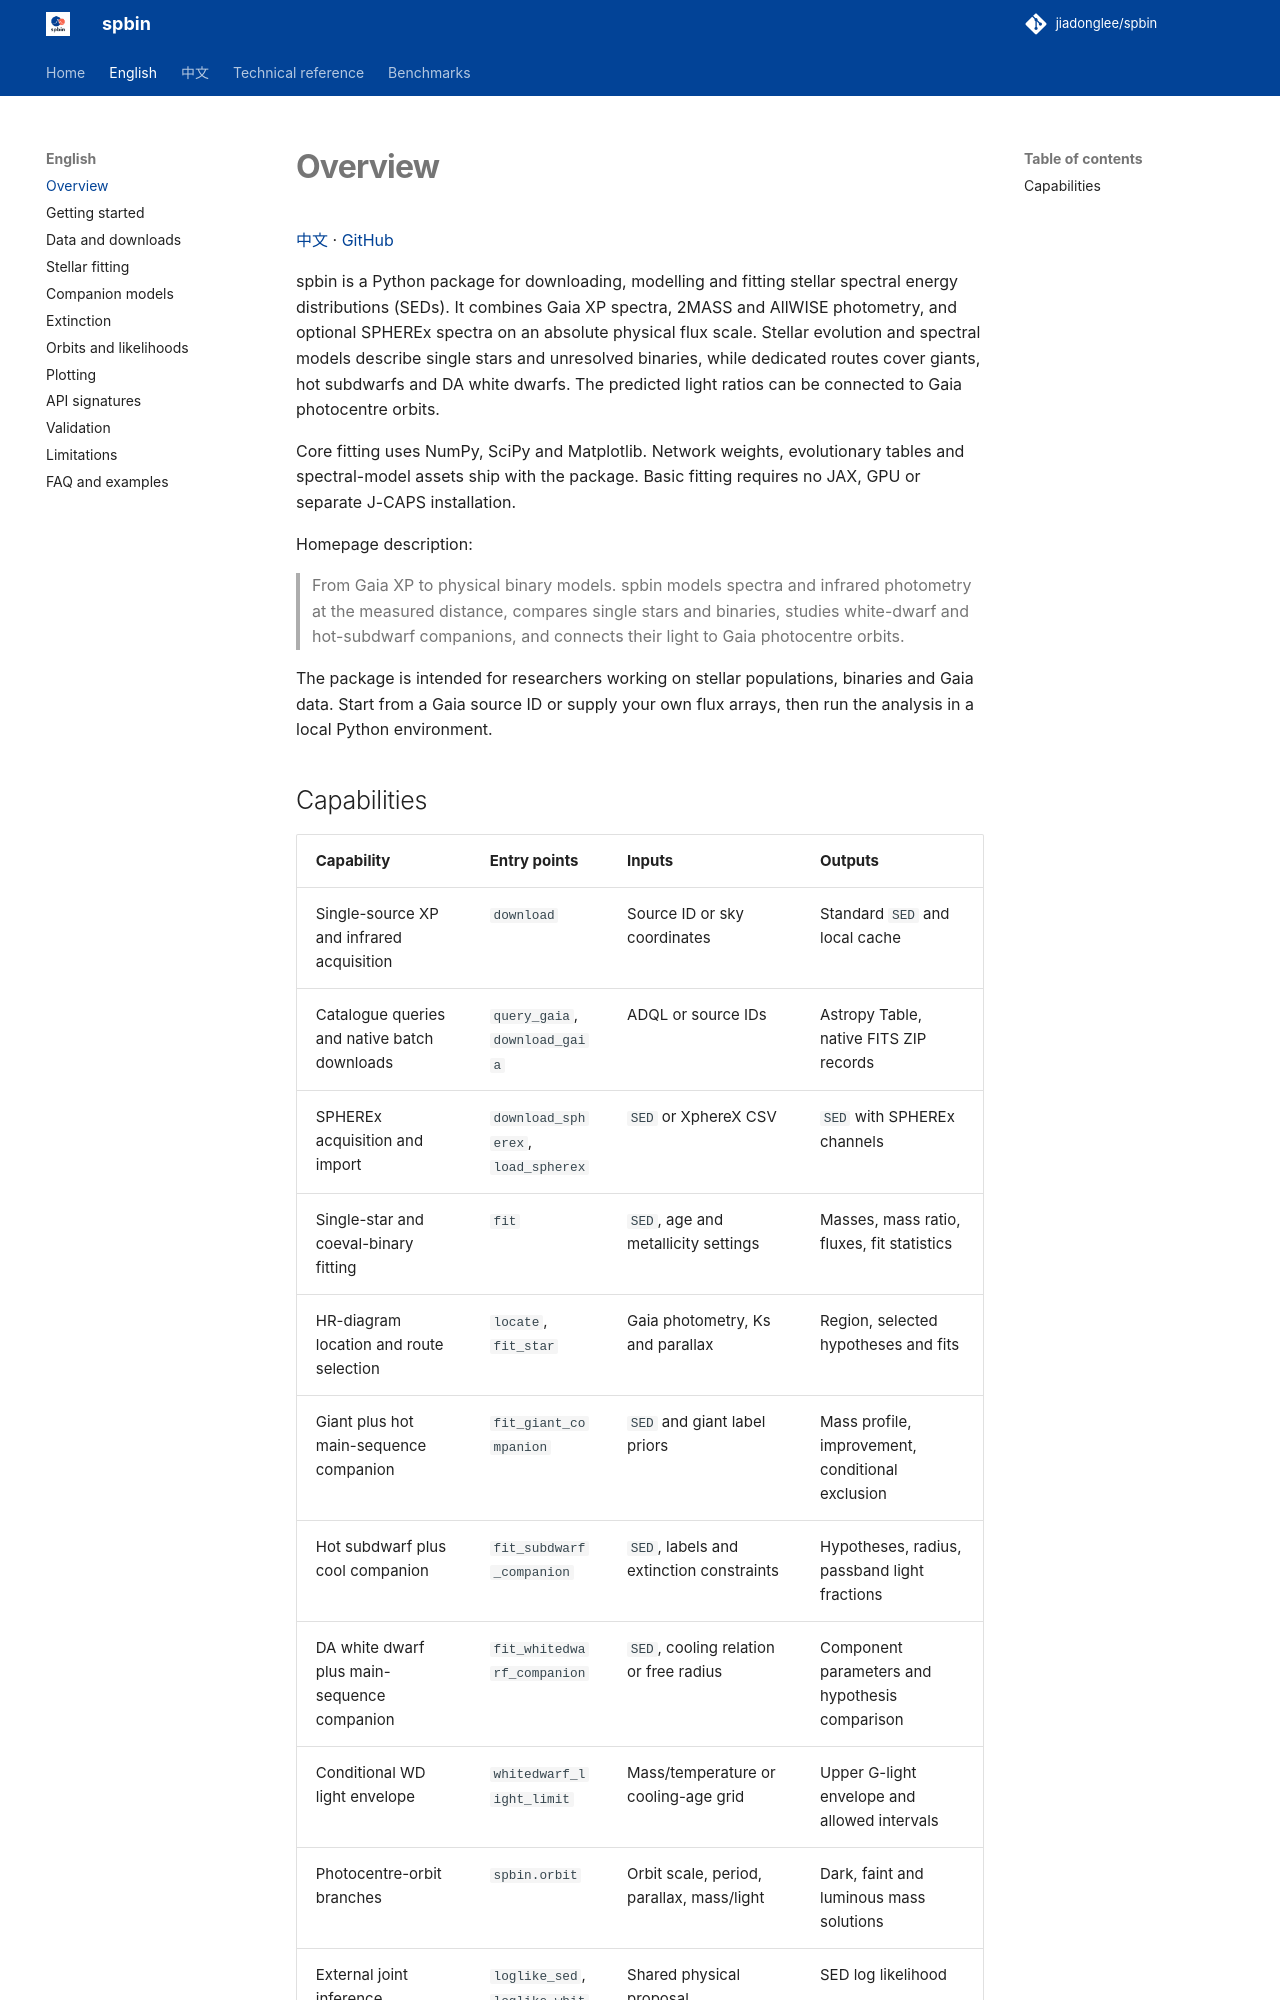

repository: jiadonglee/sedkit · page: en/index.html · generator: mkdocs

# Overview

[中文](../zh/index.md) · [GitHub](https://github.com/jiadonglee/spbin)


spbin is a Python package for downloading, modelling and fitting stellar spectral energy distributions (SEDs). It combines Gaia XP spectra, 2MASS and AllWISE photometry, and optional SPHEREx spectra on an absolute physical flux scale. Stellar evolution and spectral models describe single stars and unresolved binaries, while dedicated routes cover giants, hot subdwarfs and DA white dwarfs. The predicted light ratios can be connected to Gaia photocentre orbits.

Core fitting uses NumPy, SciPy and Matplotlib. Network weights, evolutionary tables and spectral-model assets ship with the package. Basic fitting requires no JAX, GPU or separate J-CAPS installation.

Homepage description:

> From Gaia XP to physical binary models. spbin models spectra and infrared photometry at the measured distance, compares single stars and binaries, studies white-dwarf and hot-subdwarf companions, and connects their light to Gaia photocentre orbits.

The package is intended for researchers working on stellar populations, binaries and Gaia data. Start from a Gaia source ID or supply your own flux arrays, then run the analysis in a local Python environment.
